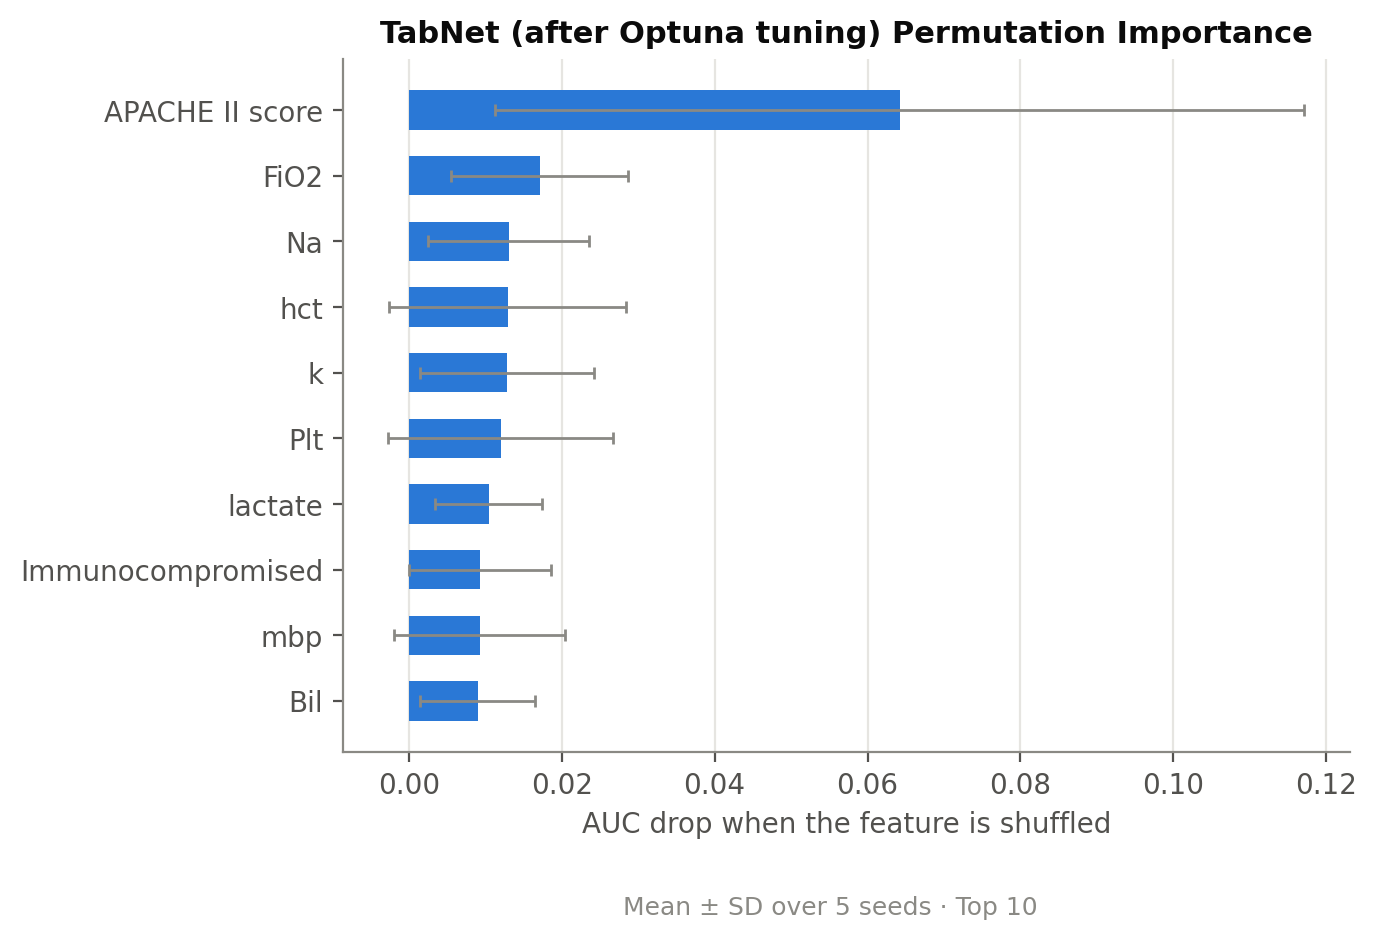

The file beside this chart, header and first rows:
feature, mean, std
APACHE II score, 0.06421, 0.05292
FiO2, 0.0171, 0.01155
Na, 0.01309, 0.01054
hct, 0.01294, 0.01549
k, 0.01284, 0.01136
Plt, 0.01202, 0.01467
lactate, 0.01047, 0.006992
Immunocompromised, 0.009346, 0.009256
mbp, 0.009262, 0.01119
Bil, 0.008992, 0.007529
Respiratory, 0.008646, 0.006437
sofa, 0.00837, 0.008561
gcs, 0.008246, 0.005055
vaso, 0.008103, 0.01139
rr, 0.007589, 0.009008
pco2, 0.00747, 0.008466
PaO2/FiO2, 0.007062, 0.01266
Urine output, 0.006862, 0.01167
A-a gradient, 0.006346, 0.006581
mv, 0.005127, 0.007856
Temp, 0.005108, 0.004408
AF_hos, 0.005024, 0.006767
Age, 0.004446, 0.01194
hr, 0.004251, 0.007109
arf, 0.003649, 0.009131
Renal, 0.0029, 0.005094
wbc, 0.002757, 0.01064
Heart, 0.0016, 0.003574
liver, 0.0006865, 0.00593
bmi, 0.0003027, 0.00637
pH, 0.0001703, 0.00949
Cr, 1.8918918918870918e-05, 0.01097
multiorgan, -8.648648648649434e-05, 0.003155
Sex, -0.001186, 0.01354
